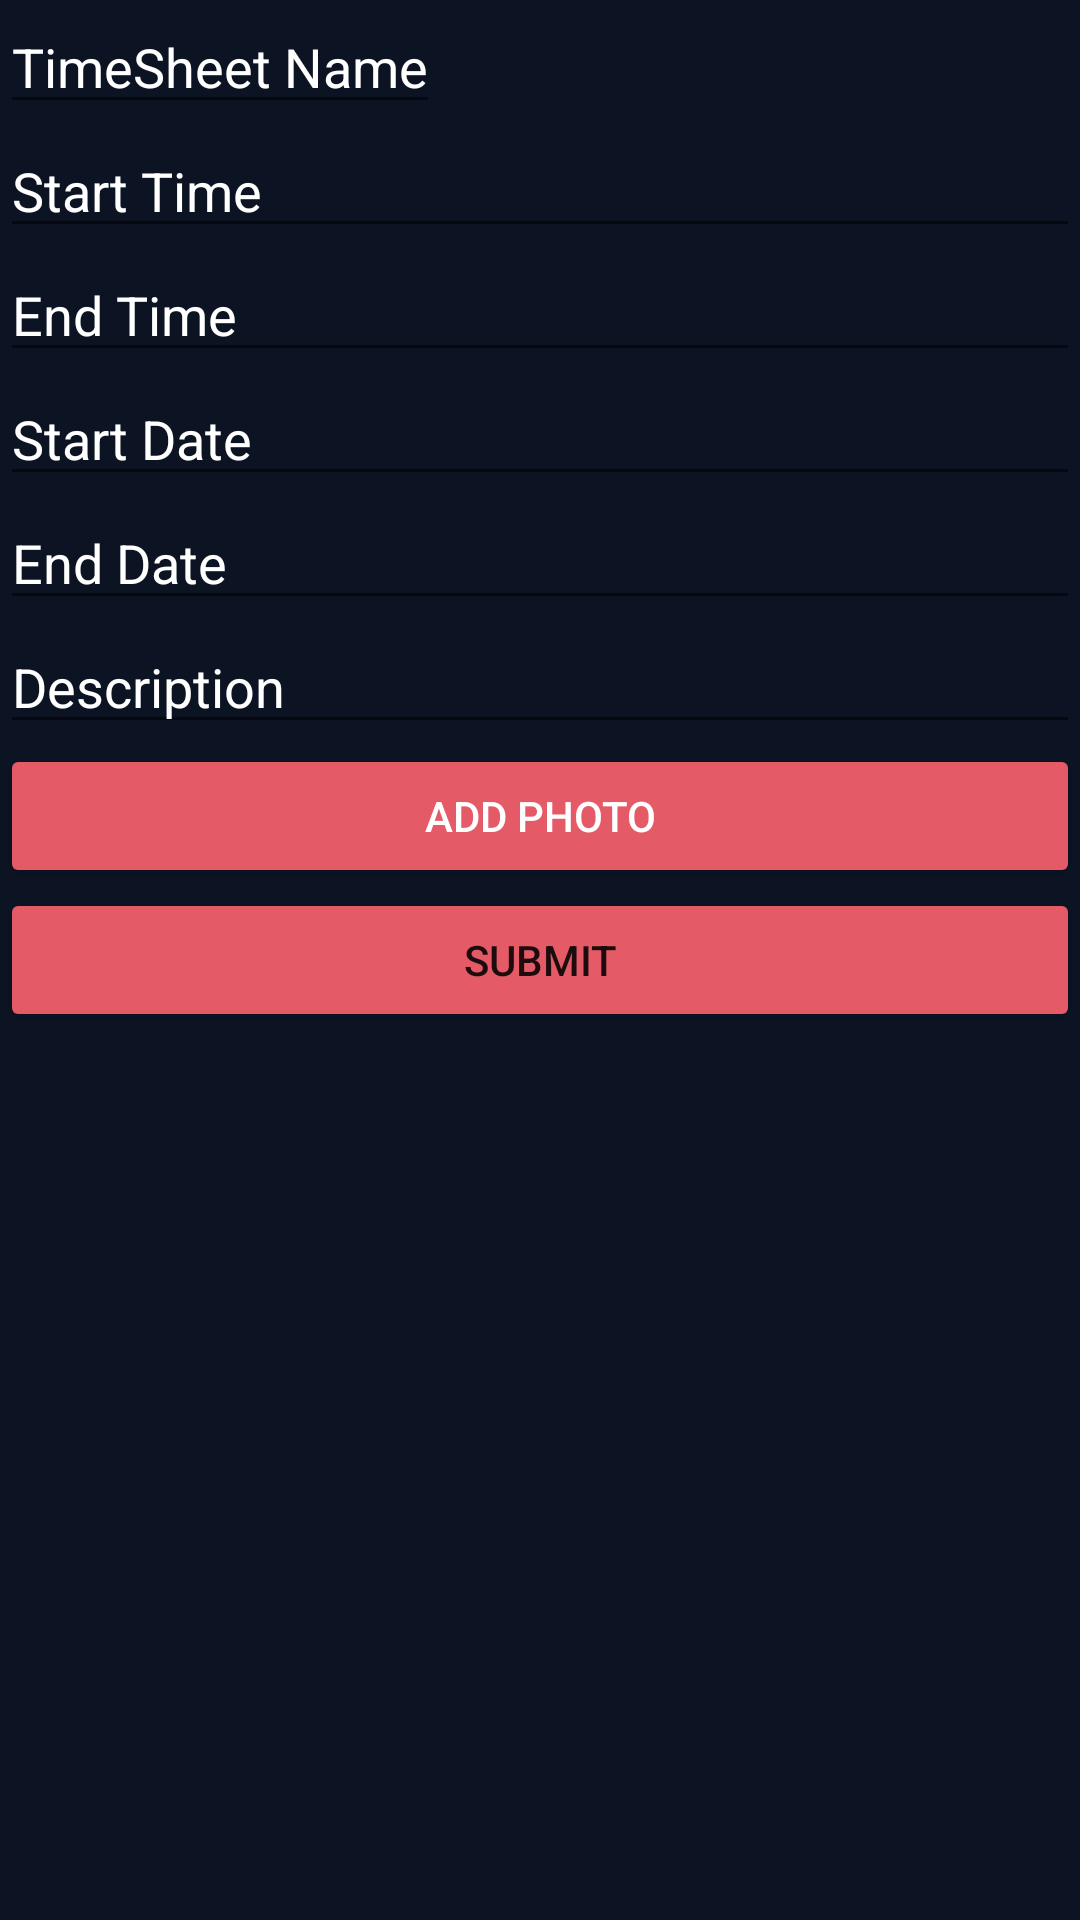

Android layout source for this screen:
<!-- AndroidManifest.xml: application theme AppTheme -->
<!-- res/layout/activity_timesheetdetails.xml -->
<?xml version="1.0" encoding="utf-8"?>
<LinearLayout xmlns:android="http://schemas.android.com/apk/res/android"
    android:layout_width="match_parent"
    android:layout_height="match_parent"
    android:background="@color/backgroundColour"
    android:orientation="vertical">

    <EditText
        android:id="@+id/editTextName"
        android:layout_width="wrap_content"
        android:layout_height="wrap_content"
        android:hint="TimeSheet Name"
        android:inputType="textNoSuggestions|textVisiblePassword"
        android:longClickable="false"
        android:textColor="#FFFFFF"
        android:textColorHighlight="@color/white"
        android:textColorHint="#FFFFFF"
        android:textIsSelectable="false" />

    <EditText
        android:id="@+id/editTextStartTime"
        android:layout_width="match_parent"
        android:layout_height="wrap_content"
        android:clickable="true"
        android:focusable="false"
        android:hint="Start Time"
        android:inputType="none"
        android:longClickable="false"
        android:textColor="@color/white"
        android:textColorHint="#FFFFFF"
        android:textIsSelectable="false" />

    <EditText
        android:id="@+id/editTextEndTime"
        android:layout_width="match_parent"
        android:layout_height="wrap_content"
        android:clickable="true"
        android:focusable="false"
        android:hint="End Time"
        android:inputType="none"
        android:longClickable="false"
        android:textColor="#FFFFFF"
        android:textColorHint="#FFFFFF"
        android:textIsSelectable="false" />

    <EditText
        android:id="@+id/editTextStartDate"
        android:layout_width="match_parent"
        android:layout_height="wrap_content"
        android:clickable="true"
        android:focusable="false"
        android:hint="Start Date"
        android:inputType="none"
        android:longClickable="false"
        android:textColor="#FFFFFF"
        android:textColorHint="#FFFFFF"
        android:textIsSelectable="false" />

    <EditText
        android:id="@+id/editTextEndDate"
        android:layout_width="match_parent"
        android:layout_height="wrap_content"
        android:clickable="true"
        android:focusable="false"
        android:hint="End Date"
        android:inputType="none"
        android:longClickable="false"
        android:textColor="#FFFFFF"
        android:textColorHint="#FFFFFF"
        android:textIsSelectable="false" />



    <EditText
        android:id="@+id/editTextDescription"
        android:layout_width="match_parent"
        android:layout_height="wrap_content"
        android:hint="Description"
        android:inputType="textNoSuggestions|textVisiblePassword"
        android:longClickable="false"
        android:textColor="#FFFFFF"
        android:textColorHint="#FFFFFF"
        android:textIsSelectable="false" />

    <Spinner
        android:id="@+id/spinnerCategory"
        android:layout_width="match_parent"
        android:layout_height="wrap_content"
        android:background="#E25965"
        android:foregroundTint="#FFFFFF" />

    <Button
        android:id="@+id/buttonAddPhoto"
        android:layout_width="match_parent"
        android:layout_height="wrap_content"

        android:backgroundTint="@color/TextColour"
        android:text="Add Photo"
        android:textColor="@color/white"
        android:textColorHighlight="@color/white"
        android:textColorHint="@color/white"
        android:textColorLink="@color/white" />

    <ImageView
        android:id="@+id/imagePrev"
        android:layout_width="match_parent"
        android:layout_height="200dp"
        android:contentDescription="Image preview"
        android:scaleType="centerCrop"
        android:visibility="gone" />

    <Button
        android:id="@+id/buttonSubmit"
        android:layout_width="match_parent"
        android:layout_height="wrap_content"

        android:backgroundTint="@color/TextColour"
        android:text="Submit" />

</LinearLayout>
<!-- resources referenced by this layout -->
<resources>
  <color name="TextColour">#e45a66</color>
  <color name="backgroundColour">#0C1424</color>
  <color name="white">#FFFFFFFF</color>
  <style name="AppTheme" parent="Theme.MaterialComponents.DayNight.DarkActionBar">
  
          <item name="windowActionBar">false</item>
          <item name="windowNoTitle">true</item>
      </style>
</resources>
